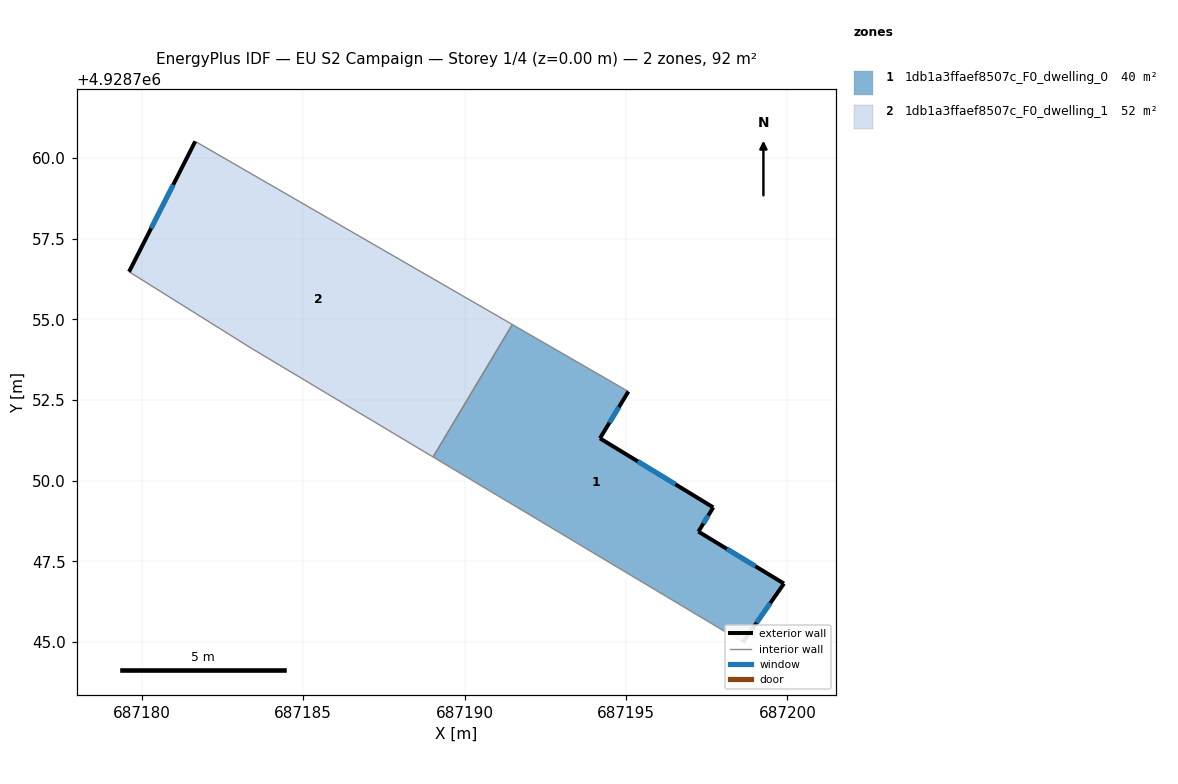
=== STOREY PLAN SPEC (per zone: floor XY polygon, exterior-wall plan segments, windows/doors) ===
zone 1: 1db1a3ffaef8507c_F0_dwelling_0  (39.5 m²)
  floor: (687198.62, 4928744.99) (687199.89, 4928746.81) (687197.24, 4928748.42) (687197.70, 4928749.17) (687194.19, 4928751.31) (687195.07, 4928752.76) (687191.48, 4928754.84) (687189.02, 4928750.73)
  exterior wall: (687199.89, 4928746.81) – (687198.62, 4928744.99)  [2.2 m]
    window: (687199.47, 4928746.20) – (687199.05, 4928745.60)  [0.7 m²]
  exterior wall: (687195.07, 4928752.76) – (687194.19, 4928751.31)  [1.7 m]
    window: (687194.78, 4928752.28) – (687194.49, 4928751.79)  [0.6 m²]
  exterior wall: (687194.19, 4928751.31) – (687197.70, 4928749.17)  [4.1 m]
    window: (687195.36, 4928750.60) – (687196.53, 4928749.88)  [1.4 m²]
  exterior wall: (687197.70, 4928749.17) – (687197.24, 4928748.42)  [0.9 m]
    window: (687197.55, 4928748.92) – (687197.40, 4928748.67)  [0.3 m²]
  exterior wall: (687197.24, 4928748.42) – (687199.89, 4928746.81)  [3.1 m]
    window: (687198.13, 4928747.88) – (687199.01, 4928747.35)  [1.0 m²]
  interior walls: 3
zone 2: 1db1a3ffaef8507c_F0_dwelling_1  (52.3 m²)
  floor: (687189.02, 4928750.73) (687191.48, 4928754.84) (687181.65, 4928760.51) (687179.60, 4928756.47) (687183.42, 4928754.08)
  exterior wall: (687179.60, 4928756.47) – (687181.65, 4928760.51)  [4.5 m]
    window: (687180.29, 4928757.82) – (687180.97, 4928759.16)  [1.5 m²]
  interior walls: 4

=== DERIVED (storey summary) ===
Building: EU S2 Campaign
Storey: 1 of 4  (floor level z = 0.00 m)
Storey gross floor area: 91.9 m²
Zones on this storey: 2
  - 1db1a3ffaef8507c_F0_dwelling_0: floor 39.5 m²; exterior wall 12.0 m (36.0 m²); 5 window(s) 4.0 m²; WWR 11.1%
  - 1db1a3ffaef8507c_F0_dwelling_1: floor 52.3 m²; exterior wall 4.5 m (13.6 m²); 1 window(s) 1.5 m²; WWR 11.1%
Zone adjacency (shared interzone walls):
  - 1db1a3ffaef8507c_F0_dwelling_0 ↔ 1db1a3ffaef8507c_F0_dwelling_1